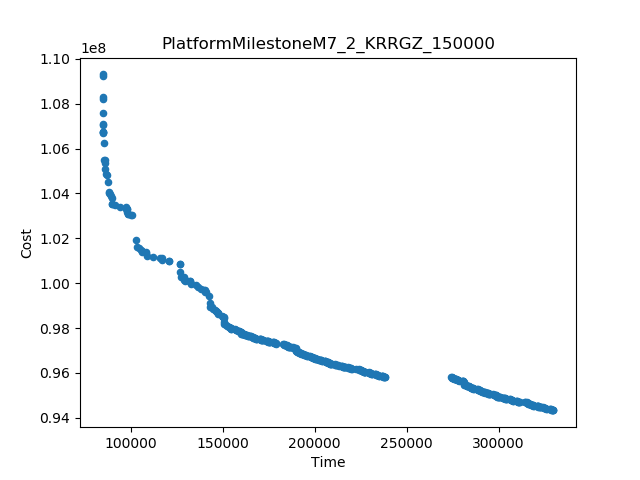

The file beside this chart, header and first rows:
Time, Cost
84753, 1.0930751297152536E8
329808, 9.432602547886747E7
238469, 9.580503675352544E7
274313, 9.580408045205198E7
102773, 1.0191810931519088E8
100959, 1.0302183854314373E8
85439, 1.0626273072517328E8
84753, 1.0757041326281935E8
84753, 1.0830248843792376E8
84753, 1.0924311821103626E8
87603, 1.0450688297735482E8
85676, 1.054769072143115E8
84753, 1.0822729711345746E8
126918, 1.00485184918627E8
142386, 9.942048480363646E7
112372, 1.011750043998197E8
88447, 1.0404863488326116E8
84759, 1.0708679612662204E8
143000, 9.913510941398649E7
86131, 1.0510701829812373E8
85185, 1.0668724910448653E8
121094, 1.0097176962734577E8
94322, 1.0340822784372155E8
126798, 1.0087210297647305E8
103644, 1.016306932035055E8
87145, 1.0483924482644859E8
108753, 1.0121494975760987E8
126800, 1.0085186483758654E8
135644, 9.990948897479127E7
86033, 1.0535673078918596E8
115799, 1.011132602565899E8
89723, 1.0378897612760945E8
91473, 1.0350384154504825E8
136712, 9.982844423892845E7
84773, 1.070445675085112E8
117277, 1.0103496721750067E8
132666, 9.997404019057745E7
86713, 1.0488617673162301E8
127156, 1.0028630062650904E8
138355, 9.971896527119571E7
84786, 1.0674578883735126E8
89774, 1.0354286066146728E8
120895, 1.0099502185971048E8
141190, 9.959363118654916E7
149526, 9.853178094876154E7
182974, 9.727681745698857E7
143054, 9.894476751251467E7
104727, 1.0158580824513893E8
179215, 9.730073515416782E7
147680, 9.863405161731908E7
150834, 9.826528701882748E7
222373, 9.617080041950387E7
105517, 1.0145950423628564E8
89574, 1.0389473550221625E8
97275, 1.0337663209057492E8
100338, 1.0304992133232576E8
150714, 9.844214226997907E7
144658, 9.88394101407395E7
98302, 1.0316858234935813E8
88940, 1.0398344623059101E8
... 440 more rows
